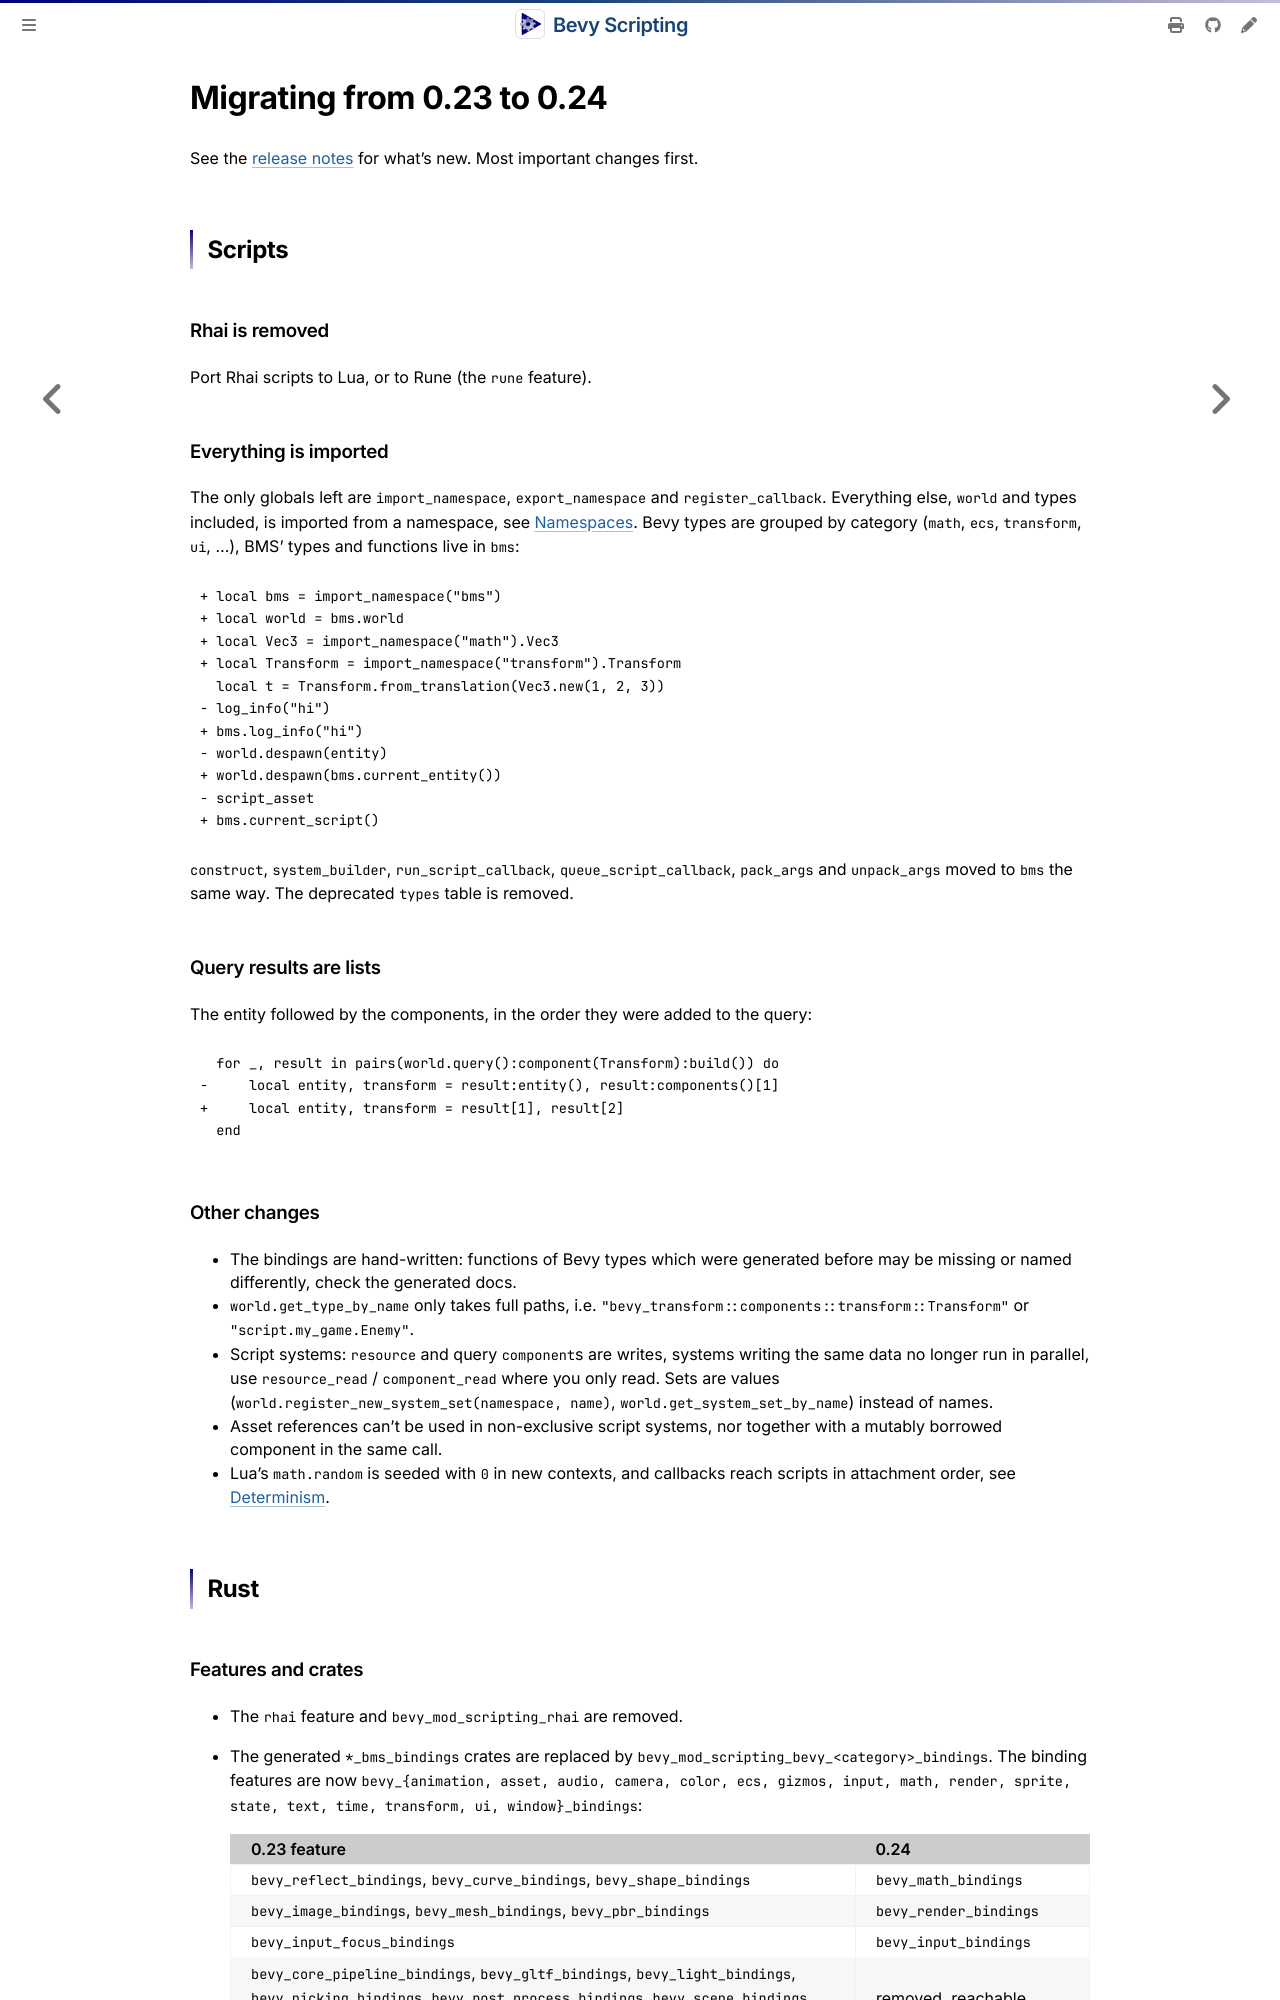

repository: makspll/bevy_mod_scripting · page: ReleaseNotes/0.23-to-0.24.html · generator: mdbook

# Migrating from 0.23 to 0.24

See the [release notes](./0.24.0.md) for what's new. Most important changes first.

## Scripts

### Rhai is removed

Port Rhai scripts to Lua, or to Rune (the `rune` feature).

### Everything is imported

The only globals left are `import_namespace`, `export_namespace` and `register_callback`. Everything else, `world` and types included, is imported from a namespace, see [Namespaces](../ScriptingReference/namespaces.md). Bevy types are grouped by category (`math`, `ecs`, `transform`, `ui`, ...), BMS' types and functions live in `bms`:

```diff
+ local bms = import_namespace("bms")
+ local world = bms.world
+ local Vec3 = import_namespace("math").Vec3
+ local Transform = import_namespace("transform").Transform
  local t = Transform.from_translation(Vec3.new(1, 2, 3))
- log_info("hi")
+ bms.log_info("hi")
- world.despawn(entity)
+ world.despawn(bms.current_entity())
- script_asset
+ bms.current_script()
```

`construct`, `system_builder`, `run_script_callback`, `queue_script_callback`, `pack_args` and `unpack_args` moved to `bms` the same way. The deprecated `types` table is removed.

### Query results are lists

The entity followed by the components, in the order they were added to the query:

```diff
  for _, result in pairs(world.query():component(Transform):build()) do
-     local entity, transform = result:entity(), result:components()[1]
+     local entity, transform = result[1], result[2]
  end
```

### Other changes

- The bindings are hand-written: functions of Bevy types which were generated before may be missing or named differently, check the generated docs.
- `world.get_type_by_name` only takes full paths, i.e. `"bevy_transform::components::transform::Transform"` or `"script.my_game.Enemy"`.
- Script systems: `resource` and query `component`s are writes, systems writing the same data no longer run in parallel, use `resource_read` / `component_read` where you only read. Sets are values (`world.register_new_system_set(namespace, name)`, `world.get_system_set_by_name`) instead of names.
- Asset references can't be used in non-exclusive script systems, nor together with a mutably borrowed component in the same call.
- Lua's `math.random` is seeded with `0` in new contexts, and callbacks reach scripts in attachment order, see [Determinism](../ScriptPipeline/pipeline.md#determinism).

## Rust

### Features and crates

- The `rhai` feature and `bevy_mod_scripting_rhai` are removed.
- The generated `*_bms_bindings` crates are replaced by `bevy_mod_scripting_bevy_<category>_bindings`. The binding features are now `bevy_{animation, asset, audio, camera, color, ecs, gizmos, input, math, render, sprite, state, text, time, transform, ui, window}_bindings`:

  | 0.23 feature | 0.24 |
  |---|---|
  | `bevy_reflect_bindings`, `bevy_curve_bindings`, `bevy_shape_bindings` | `bevy_math_bindings` |
  | `bevy_image_bindings`, `bevy_mesh_bindings`, `bevy_pbr_bindings` | `bevy_render_bindings` |
  | `bevy_input_focus_bindings` | `bevy_input_bindings` |
  | `bevy_core_pipeline_bindings`, `bevy_gltf_bindings`, `bevy_light_bindings`, `bevy_picking_bindings`, `bevy_post_process_bindings`, `bevy_scene_bindings`, `bevy_sprite_render_bindings`, `bevy_ui_render_bindings`, `bevy_ui_widgets_bindings` | removed, reachable through reflection |

  The default features are `core_functions` and the `ecs`, `input`, `math`, `time`, `transform`, `color` and `window` bindings.
- `mlua` is bumped to 0.12, see its [changelog](https://github.com/mlua-rs/mlua/blob/main/CHANGELOG.md) if you use it directly.

### Script globals are removed

`AppScriptGlobalsRegistry`, `#[script_globals]`, `register_static*`, `GlobalNamespace`, `FunctionScope::Global`, `DummyScriptFunctionRegistry` and `use_dummy_registry` are gone. Put functions in a namespace instead:

```rust,ignore
#[script_bindings(remote, namespace = "my_game")]
impl NamespaceMembers {
    /// `import_namespace("my_game").spawn_enemy(5)` in scripts
    fn spawn_enemy(ctxt: FunctionCallContext, hp: usize) -> Result<(), InteropError> { .. }
}
```

Values go in `AppScriptNamespaceMembers::register_value`, made each time the namespace is imported. Types with bindings from the bevy crates are in category namespaces, move a type with `app.override_script_namespace`.
